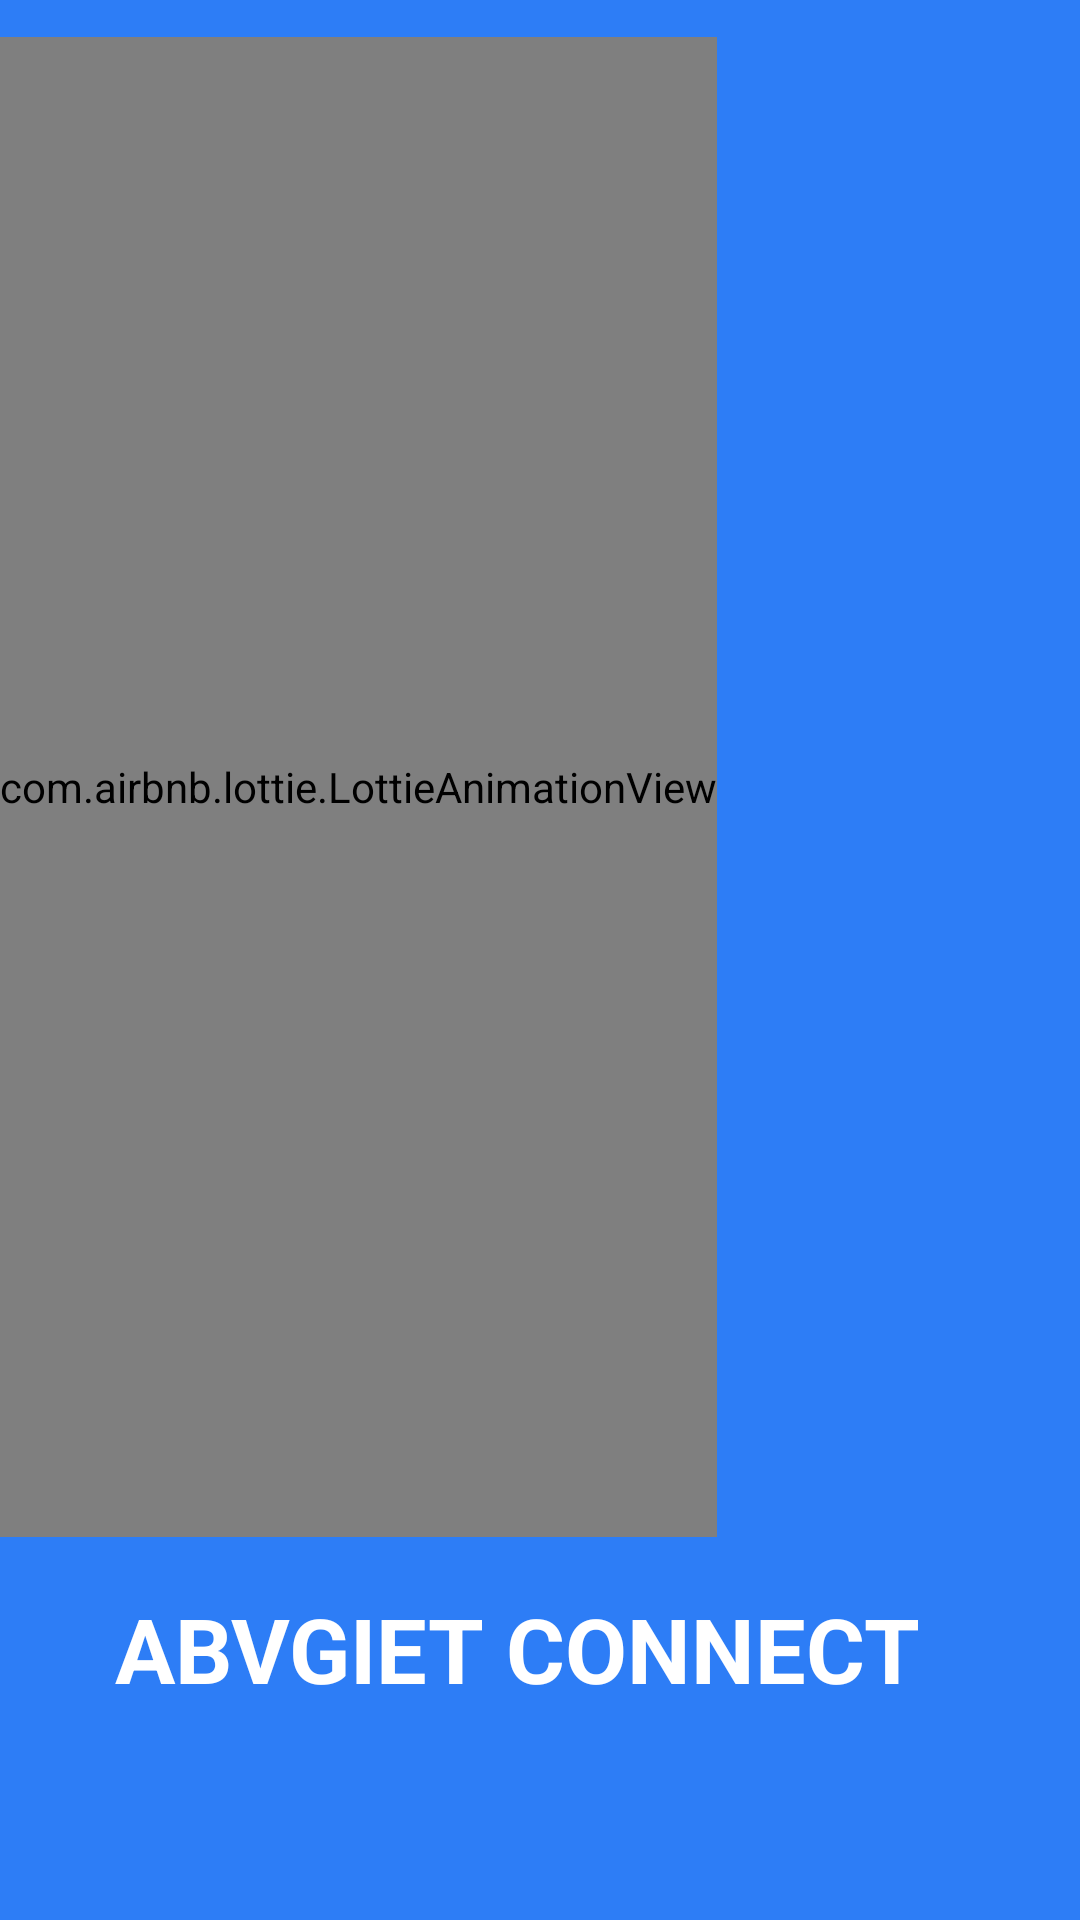

Reconstruct the res/layout file that produces this screen, plus the resources it refers to.
<!-- AndroidManifest.xml: application theme Theme.ABVGIETCONNECT -->
<!-- res/layout/activity_splash_screen.xml -->
<?xml version="1.0" encoding="utf-8"?>
<androidx.constraintlayout.widget.ConstraintLayout xmlns:android="http://schemas.android.com/apk/res/android"
    xmlns:tools="http://schemas.android.com/tools"
    android:layout_width="match_parent"
    android:layout_height="match_parent"
    xmlns:app="http://schemas.android.com/apk/res-auto"
    android:background="@color/primary">


    <com.airbnb.lottie.LottieAnimationView
        android:id="@+id/progressbar"
        android:layout_width="wrap_content"
        android:layout_height="500dp"
        android:layout_centerInParent="true"
        app:layout_constraintBottom_toBottomOf="parent"
        app:layout_constraintEnd_toEndOf="parent"
        app:layout_constraintHorizontal_bias="0.0"
        app:layout_constraintStart_toStartOf="parent"
        app:layout_constraintTop_toTopOf="parent"
        app:layout_constraintVertical_bias="0.087"
        app:lottie_autoPlay="true"
        app:lottie_fileName="collegelogo.json"
        app:lottie_loop="true" />

    <TextView
        android:id="@+id/bkc_text"
        android:layout_width="wrap_content"
        android:layout_height="wrap_content"
        android:layout_gravity="center"
        android:text="ABVGIET CONNECT"
        android:textColor="@color/white"
        android:textSize="30sp"
        android:textStyle="bold"
        app:layout_constraintBottom_toBottomOf="parent"
        app:layout_constraintEnd_toEndOf="parent"
        app:layout_constraintHorizontal_bias="0.417"
        app:layout_constraintStart_toStartOf="parent"
        app:layout_constraintTop_toBottomOf="@+id/progressbar"
        app:layout_constraintVertical_bias="0.193" />


</androidx.constraintlayout.widget.ConstraintLayout>
<!-- resources referenced by this layout -->
<resources>
  <color name="primary">#2D7DF6</color>
  <color name="white">#FFFFFFFF</color>
  <style name="Theme.ABVGIETCONNECT" parent="Theme.MaterialComponents.DayNight.NoActionBar">
          
          <item name="colorPrimary">@color/purple_500</item>
          <item name="colorPrimaryVariant">@color/purple_700</item>
          <item name="android:textColorPrimary">@color/black</item>
          <item name="colorOnPrimary">@color/white</item>
          
          <item name="colorSecondary">@color/teal_200</item>
          <item name="colorSecondaryVariant">@color/teal_700</item>
          <item name="colorOnSecondary">@color/black</item>
          
          <item name="android:statusBarColor" tools:targetApi="l">?attr/colorPrimaryVariant</item>
          
      </style>
  <color name="purple_500">#FF6200EE</color>
  <color name="purple_700">#FF3700B3</color>
  <color name="black">#FF000000</color>
  <color name="teal_200">#FF03DAC5</color>
  <color name="teal_700">#FF018786</color>
</resources>
